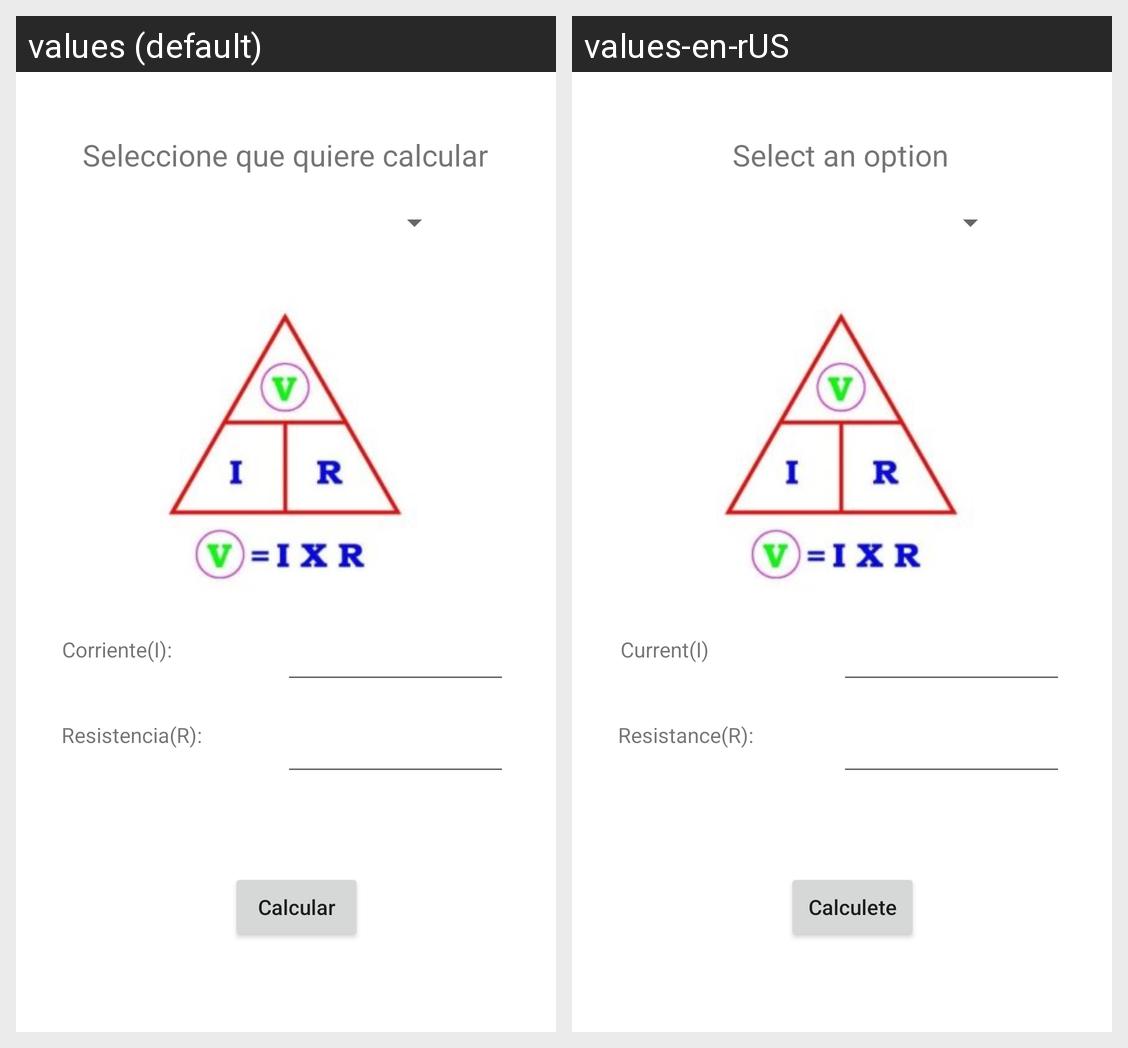

Strings drawn on this Android screen and how each of the app's shown locales translates them:
Android screen res/layout/activity_main.xml rendered under 2 locales, left to right: values (default), values-en-rUS. Device: Nexus 5 (rendered at 1080×1920; each locale shown at half size, 540×960, under a caption strip naming it); theme Theme.Formulario.
Strings drawn on this screen, with the default value and each locale's value (text and hints the layout hard-codes, and strings that could not be matched under every locale, appear in the picture but are not listed):

ingresar_corriente
  values: Corriente(I):
  values-en-rUS: Current(I)

ingresar_resistencia
  values: Resistencia(R):
  values-en-rUS: Resistance(R):

btn_calcular
  values: Calcular
  values-en-rUS: Calculete

txt_selecionar_texto
  values: Seleccione que quiere calcular
  values-en-rUS: Select an option
